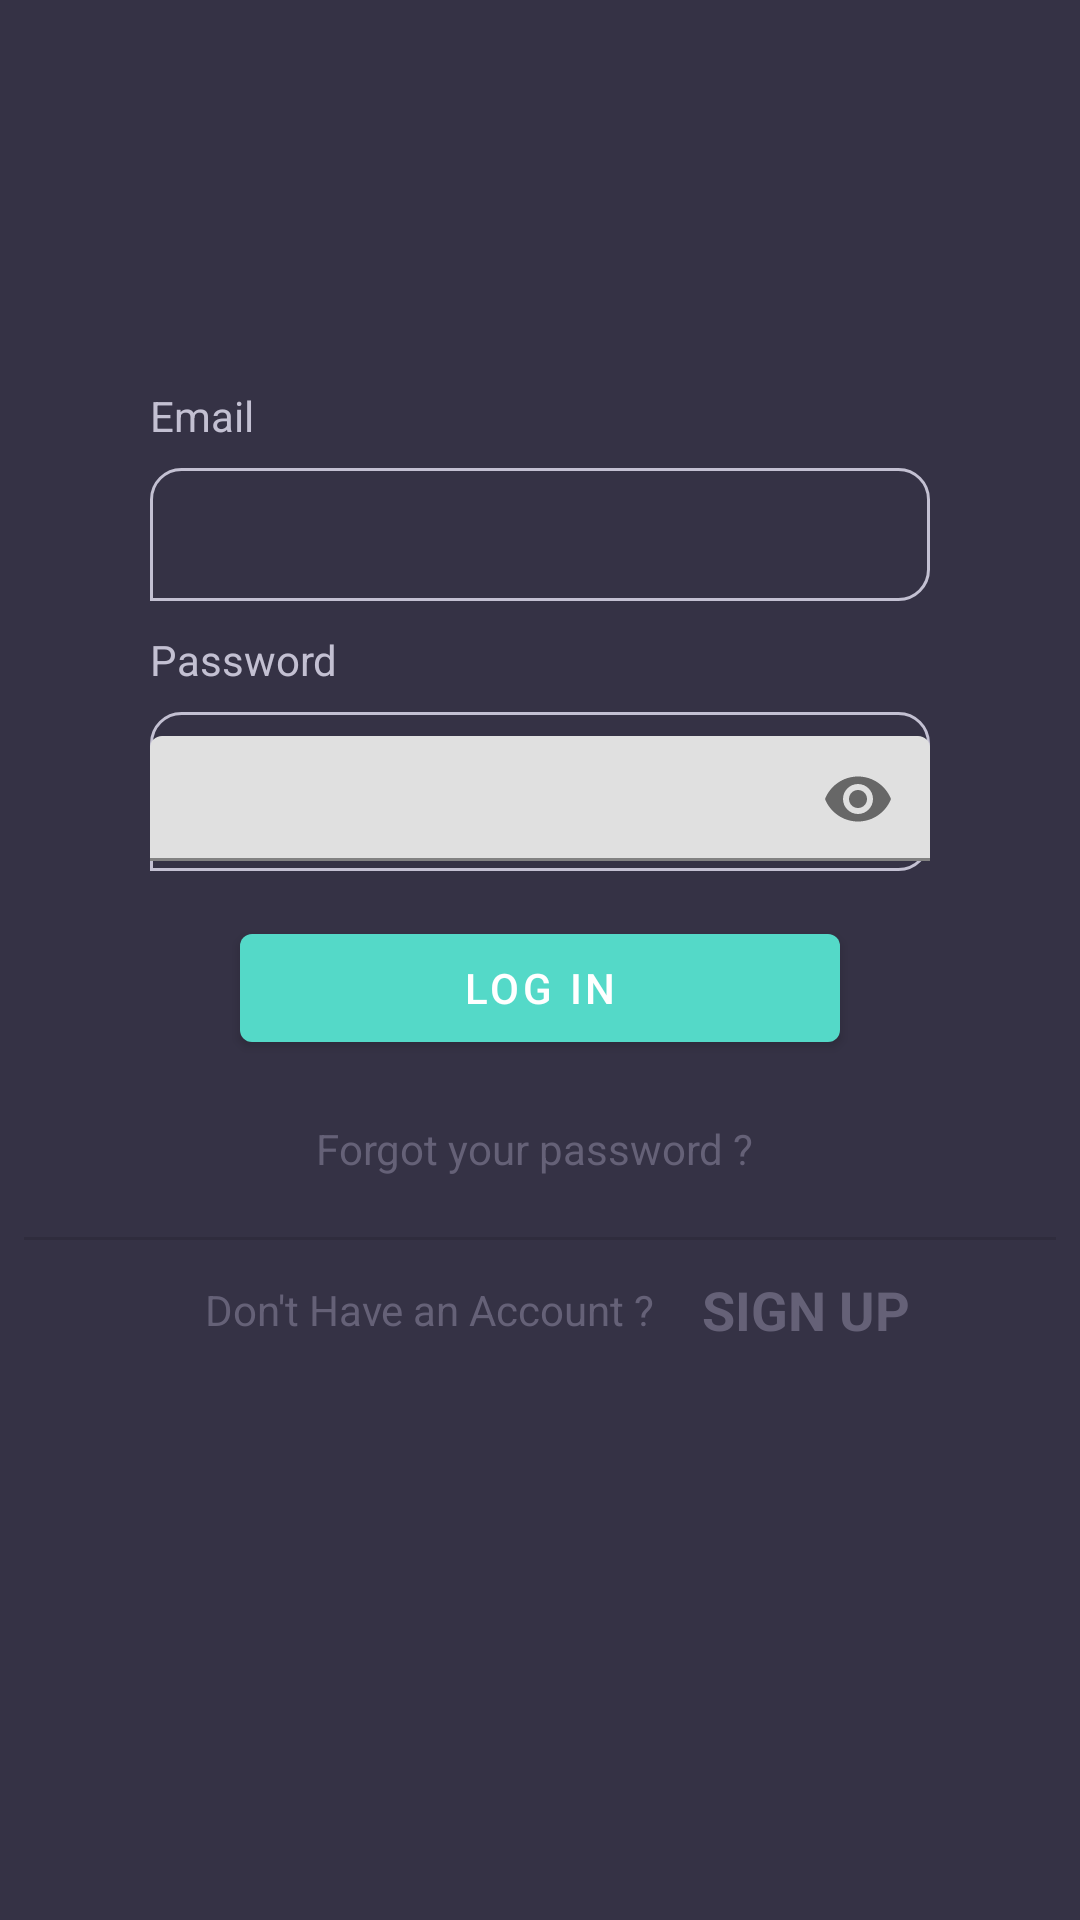

Here is an Android app screen rendered from its layout file. Give the layout XML and the strings, colors and styles it references.
<!-- AndroidManifest.xml: application theme AppTheme -->
<!-- res/layout/activity_login.xml -->
<?xml version="1.0" encoding="utf-8"?>
<android.support.constraint.ConstraintLayout xmlns:android="http://schemas.android.com/apk/res/android"
    xmlns:app="http://schemas.android.com/apk/res-auto"
    xmlns:tools="http://schemas.android.com/tools"
    android:layout_width="match_parent"
    android:layout_height="match_parent"
    android:background="@color/colorPrimary"
    android:orientation="vertical"
    tools:context=".activities.LoginActivity">

    <TextView
        android:id="@+id/textView"
        android:layout_width="match_parent"
        android:layout_height="wrap_content"
        android:layout_marginBottom="8dp"
        android:layout_marginEnd="50dp"
        android:layout_marginStart="50dp"
        android:layout_marginTop="8dp"
        android:text="Email"
        android:textColor="#c3c0d2"
        app:layout_constraintBottom_toBottomOf="parent"
        app:layout_constraintEnd_toEndOf="parent"
        app:layout_constraintStart_toStartOf="parent"
        app:layout_constraintTop_toTopOf="parent"
        app:layout_constraintVertical_bias="0.19999999" />

    <android.support.design.widget.TextInputEditText
        android:id="@+id/login_email"
        android:layout_width="match_parent"
        android:layout_height="wrap_content"
        android:layout_marginEnd="50dp"
        android:layout_marginStart="50dp"
        android:layout_marginTop="8dp"
        android:background="@drawable/edit_text_box"
        android:ems="20"
        android:inputType="textEmailAddress"
        android:padding="10dp"
        android:elevation="10dp"
        app:layout_constraintEnd_toEndOf="@+id/textView"
        app:layout_constraintStart_toStartOf="@+id/textView"
        app:layout_constraintTop_toBottomOf="@+id/textView" />

    <TextView
        android:id="@+id/textView2"
        android:layout_width="match_parent"
        android:layout_height="wrap_content"
        android:layout_marginEnd="50dp"
        android:layout_marginStart="50dp"
        android:layout_marginTop="10dp"
        android:text="Password"
        android:textColor="#c3c0d2"
        app:layout_constraintEnd_toEndOf="@+id/login_email"
        app:layout_constraintStart_toStartOf="@+id/login_email"
        app:layout_constraintTop_toBottomOf="@+id/login_email" />

    <android.support.design.widget.TextInputLayout
        android:id="@+id/frameLayout"
        android:layout_width="match_parent"
        android:layout_height="wrap_content"
        android:layout_marginEnd="50dp"
        android:layout_marginStart="50dp"
        android:layout_marginTop="8dp"
        app:passwordToggleEnabled="true"
        android:background="@drawable/edit_text_box"
        app:layout_constraintEnd_toEndOf="@+id/textView2"
        app:layout_constraintStart_toStartOf="@+id/textView2"
        app:layout_constraintTop_toBottomOf="@+id/textView2">

        <android.support.design.widget.TextInputEditText
            android:id="@+id/login_password"
            android:layout_width="match_parent"
            android:layout_height="wrap_content"
            android:layout_marginTop="5dp"
            android:background="@null"
            android:ems="20"
            android:imeOptions="actionDone"
            android:inputType="textPassword"
            android:padding="10dp"
            android:password="true" />

    </android.support.design.widget.TextInputLayout>

    <FrameLayout
        android:id="@+id/delete_password_input"
        android:layout_width="34dp"
        android:layout_height="44dp"
        android:layout_gravity="end"
        android:layout_marginEnd="8dp"
        android:layout_marginStart="8dp"
        android:background="@drawable/ic_bubble_speech"
        android:orientation="vertical"
        android:visibility="gone"
        app:layout_constraintBottom_toBottomOf="@+id/frameLayout"
        app:layout_constraintEnd_toEndOf="parent"
        app:layout_constraintStart_toEndOf="@+id/frameLayout"
        app:layout_constraintTop_toTopOf="@+id/frameLayout">

        <ImageView
            android:layout_width="wrap_content"
            android:layout_height="match_parent"
            android:layout_gravity="center"
            android:layout_marginBottom="5dp"
            android:src="@drawable/ic_close_white_24dp" />

    </FrameLayout>


    <android.support.design.button.MaterialButton
        android:id="@+id/button_login"
        android:layout_width="200dp"
        android:layout_height="wrap_content"
        android:layout_gravity="center"
        android:layout_marginEnd="8dp"
        android:layout_marginStart="8dp"
        android:layout_marginTop="15dp"
        app:backgroundTint="#54d9c8"
        android:paddingLeft="40dp"
        android:paddingRight="40dp"
        android:radius="150dp"
        android:text="LOG IN"
        android:textColor="#ffffff"
        app:layout_constraintEnd_toEndOf="@+id/frameLayout"
        app:layout_constraintStart_toStartOf="@+id/frameLayout"
        app:layout_constraintTop_toBottomOf="@+id/frameLayout" />


    <TextView
        android:id="@+id/forgot_password_link"
        android:layout_width="wrap_content"
        android:layout_height="wrap_content"
        android:layout_gravity="center"
        android:layout_marginEnd="8dp"
        android:layout_marginStart="8dp"
        android:layout_marginTop="20dp"
        android:text="Forgot your password ? "
        android:textColor="#656177"
        app:layout_constraintEnd_toEndOf="@+id/button_login"
        app:layout_constraintStart_toStartOf="@+id/button_login"
        app:layout_constraintTop_toBottomOf="@+id/button_login" />

    <View
        android:id="@+id/divider"
        android:layout_width="match_parent"
        android:layout_height="1dp"
        android:layout_gravity="center"
        android:layout_marginEnd="8dp"
        android:layout_marginStart="8dp"
        android:layout_marginTop="20dp"
        android:background="?android:attr/listDivider"
        app:layout_constraintEnd_toEndOf="parent"
        app:layout_constraintHorizontal_bias="0.0"
        app:layout_constraintStart_toStartOf="parent"
        app:layout_constraintTop_toBottomOf="@+id/forgot_password_link" />

    <android.support.constraint.ConstraintLayout
        android:layout_width="match_parent"
        android:layout_height="30dp"
        android:layout_marginBottom="8dp"
        android:layout_marginEnd="8dp"
        android:layout_marginStart="8dp"
        android:layout_marginTop="8dp"
        app:layout_constraintBottom_toBottomOf="parent"
        app:layout_constraintEnd_toEndOf="parent"
        app:layout_constraintStart_toStartOf="parent"
        app:layout_constraintTop_toBottomOf="@+id/divider"
        app:layout_constraintVertical_bias="0.0">


        <TextView
            android:id="@+id/textView6"
            android:layout_width="wrap_content"
            android:layout_height="wrap_content"
            android:layout_gravity="center"
            android:layout_marginBottom="8dp"
            android:layout_marginEnd="8dp"
            android:layout_marginStart="8dp"
            android:layout_marginTop="8dp"
            android:text="Don't Have an Account ? "
            android:textColor="#656177"
            app:layout_constraintBottom_toBottomOf="parent"
            app:layout_constraintEnd_toEndOf="parent"
            app:layout_constraintHorizontal_bias="0.3"
            app:layout_constraintStart_toStartOf="parent"
            app:layout_constraintTop_toTopOf="parent" />

        <TextView
            android:id="@+id/sign_up"
            android:layout_width="wrap_content"
            android:layout_height="wrap_content"
            android:layout_gravity="center"
            android:layout_marginEnd="8dp"
            android:layout_marginStart="8dp"
            android:text=" SIGN UP"
            android:textColor="#656177"
            android:textSize="18sp"
            android:textStyle="bold"
            app:layout_constraintBottom_toBottomOf="@+id/textView6"
            app:layout_constraintEnd_toEndOf="parent"
            app:layout_constraintHorizontal_bias="0.0"
            app:layout_constraintStart_toEndOf="@+id/textView6"
            app:layout_constraintTop_toTopOf="@+id/textView6" />
    </android.support.constraint.ConstraintLayout>




</android.support.constraint.ConstraintLayout>
<!-- resources referenced by this layout -->
<resources>
  <color name="colorPrimary">#353245</color>
  <!-- drawable edit_text_box (drawable) -->
  <?xml version="1.0" encoding="utf-8"?>
  <shape android:shape="rectangle" xmlns:android="http://schemas.android.com/apk/res/android">
      <stroke android:color="#c3c0d2" android:width="1dp"/>
      <corners android:topRightRadius="10dp"
          android:topLeftRadius="10dp"
          android:bottomRightRadius="10dp"
          />
  
  </shape>
  <!-- drawable ic_bubble_speech (drawable) -->
  <vector android:height="24dp" android:viewportHeight="510"
      android:viewportWidth="510" android:width="24dp" xmlns:android="http://schemas.android.com/apk/res/android">
      <path android:fillColor="#e72a76" android:pathData="M459,0H51C22.95,0 0,22.95 0,51v459l102,-102h357c28.05,0 51,-22.95 51,-51V51C510,22.95 487.05,0 459,0z"/>
  </vector>
  <style name="AppTheme" parent="Theme.MaterialComponents.Light.NoActionBar">
          
          <item name="colorPrimary">@color/colorPrimary</item>
          <item name="colorPrimaryDark">@color/colorPrimaryDark</item>
          <item name="colorAccent">@color/colorAccent</item>
          <item name="android:windowContentTransitions" tools:targetApi="lollipop">true</item>
      </style>
  <color name="colorPrimaryDark">#353245</color>
  <color name="colorAccent">#353245</color>
</resources>
